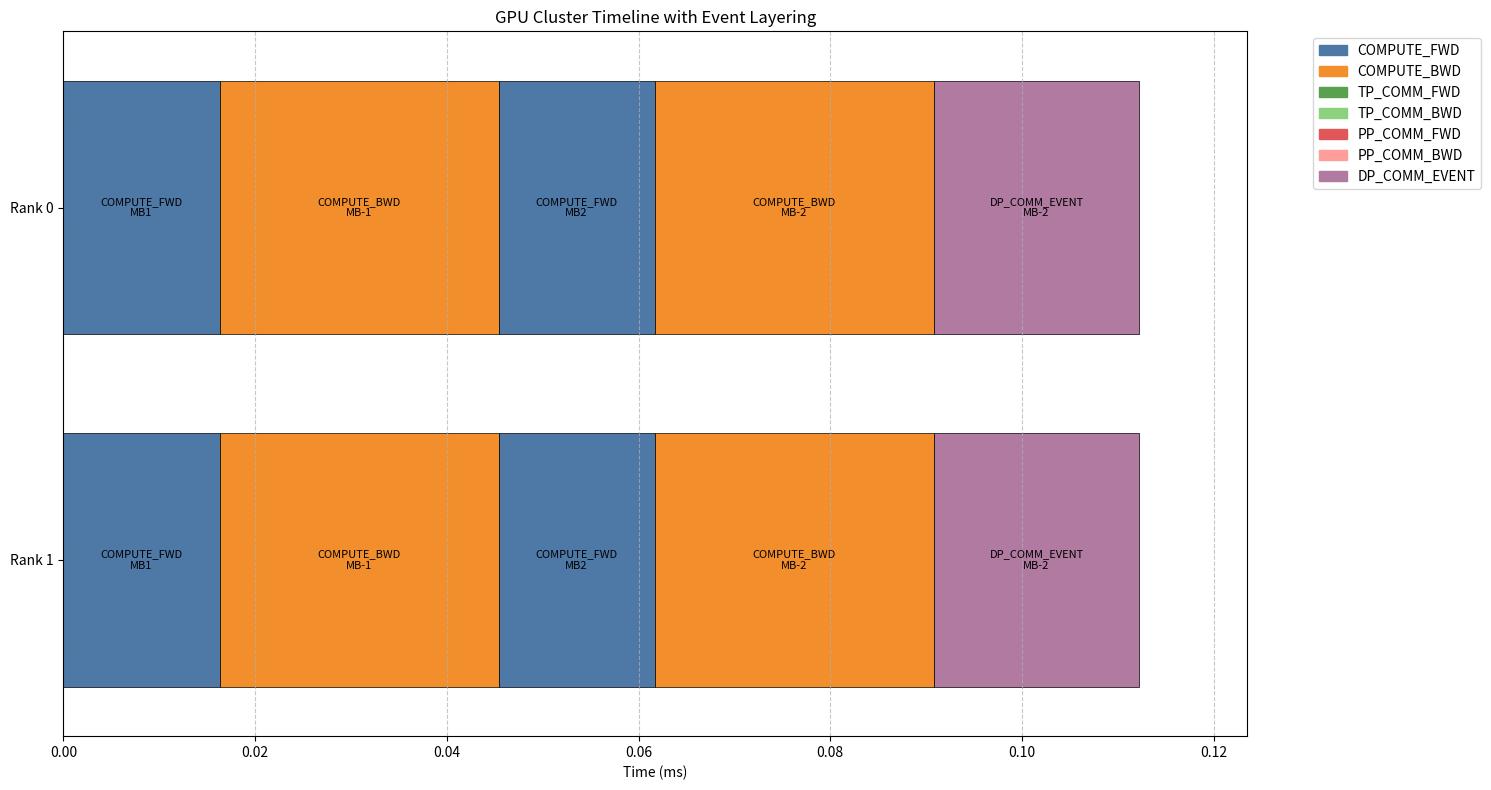

Here is the Python script that generated this plot:
import matplotlib.pyplot as plt
import matplotlib.patches as patches
from matplotlib.ticker import MaxNLocator
import numpy as np

# 示例数据（替换为实际从simulator获取的数据）
timeline_data = [
    [0, "COMPUTE_FWD", 1, 0, 0.0162944],
    [1, "COMPUTE_FWD", 1, 0, 0.0162944],
    [0, "COMPUTE_BWD", -1, 0.0162944, 0.0453921],
    [1, "COMPUTE_BWD", -1, 0.0162944, 0.0453921],
    [0, "COMPUTE_FWD", 2, 0.0453921, 0.0616864],
    [1, "COMPUTE_FWD", 2, 0.0453921, 0.0616864],
    [0, "COMPUTE_BWD", -2, 0.0616864, 0.0907841],
    [1, "COMPUTE_BWD", -2, 0.0616864, 0.0907841],
    [0, "DP_COMM_EVENT", -2, 0.0907841, 0.112251],
    [1, "DP_COMM_EVENT", -2, 0.0907841, 0.112251]
]

def plot_timeline_with_layers(timeline_data):
    plt.figure(figsize=(15, 8))
    ax = plt.gca()
    
    # 颜色映射
    color_map = {
        "COMPUTE_FWD": "#4E79A7",
        "COMPUTE_BWD": "#F28E2B",
        "TP_COMM_FWD": "#59A14F",
        "TP_COMM_BWD": "#8CD17D",
        "PP_COMM_FWD": "#E15759", 
        "PP_COMM_BWD": "#FF9D9A",
        "DP_COMM_EVENT": "#B07AA1"
    }
    
    # 获取所有rank并建立y轴位置映射
    # rank 0在最上面，依次向下递减
    ranks = sorted(set([e[0] for e in timeline_data]))
    y_pos = {rank: len(ranks) - 1 - i for i, rank in enumerate(ranks)}
    
    # 为每个rank维护活跃事件计数
    active_events = {rank: [] for rank in ranks}
    
    # 先按开始时间排序
    timeline_data_sorted = sorted(timeline_data, key=lambda x: x[3])
    
    # 预处理：为每个事件确定它所在的层
    event_layers = {}
    for event in timeline_data_sorted:
        rank, etype, mb, start, end = event
        duration = end - start
        
        if duration <= 0:
            continue
        
        # 查找可用的层
        layer = 0
        while layer < len(active_events[rank]):
            if start >= active_events[rank][layer]:
                break
            layer += 1
        
        # 更新活跃事件
        if layer < len(active_events[rank]):
            active_events[rank][layer] = end
        else:
            active_events[rank].append(end)
        
        event_layers[tuple(event)] = layer
    
    # 绘制每个事件
    for event in timeline_data_sorted:
        rank, etype, mb, start, end = event
        duration = end - start

        if duration > 0:  # 只打印有效事件
            print(f"Rank {rank}: {etype} MB{mb} ({start:.6f}-{end:.6f})")
        
        if duration <= 0:
            continue
        
        layer = event_layers.get(tuple(event), 0)
        total_layers = max(1, len(active_events.get(rank, [1])))
        
        # 计算垂直位置和高度
        y_bottom = y_pos[rank] - 0.4  # rank区域的底部
        y_height = 0.8  # rank区域的总高度
        
        # 从下往上分配空间
        layer_height = y_height / total_layers
        y_center = y_bottom + layer_height * (layer + 0.5)
        height = layer_height * 0.9  # 留一点间隙
        
        # 创建矩形块
        rect = patches.Rectangle(
            (start, y_center - height/2),
            duration,
            height,
            facecolor=color_map.get(etype, "#DDDDDD"),
            edgecolor='black',
            linewidth=0.5
        )
        ax.add_patch(rect)
        
        # 添加文本标注
        label = f"{etype}\nMB{mb}" if mb != 0 else etype
        ax.text(
            start + duration/2,
            y_center,
            label,
            ha='center',
            va='center',
            fontsize=8,
            color='white' if etype in ["TP_FWD", "PP_FWD", "DP_COMM"] else 'black'
        )

        print(f"Rank {rank} event at layer {layer}/{total_layers}:")
        print(f"  y_bottom: {y_bottom:.2f}, y_center: {y_center:.2f}, height: {height:.4f}")
        print(f"  vertical range: [{y_center-height/2:.4f}, {y_center+height/2:.4f}]")
    
    # 设置坐标轴
    ax.set_yticks(list(y_pos.values()))
    ax.set_yticklabels([f"Rank {r}" for r in y_pos.keys()])
    ax.set_xlabel("Time (ms)")
    ax.set_title("GPU Cluster Timeline with Event Layering")
    ax.grid(True, axis='x', linestyle='--', alpha=0.7)
    
    # 自动调整时间轴范围
    max_time = max([e[4] for e in timeline_data])
    ax.set_xlim(0, max_time*1.1)
    
    # 设置y轴范围确保所有rank都可见
    ax.set_ylim(-0.5, len(ranks)-0.5)
    
    # 创建图例
    legend_handles = [
        patches.Patch(color=color, label=label)
        for label, color in color_map.items()
    ]
    ax.legend(handles=legend_handles, bbox_to_anchor=(1.05, 1), loc='upper left')
    
    plt.tight_layout()
    plt.savefig('gpu_timeline.png', dpi=300, bbox_inches='tight')
    plt.show()

# 运行可视化
plot_timeline_with_layers(timeline_data)